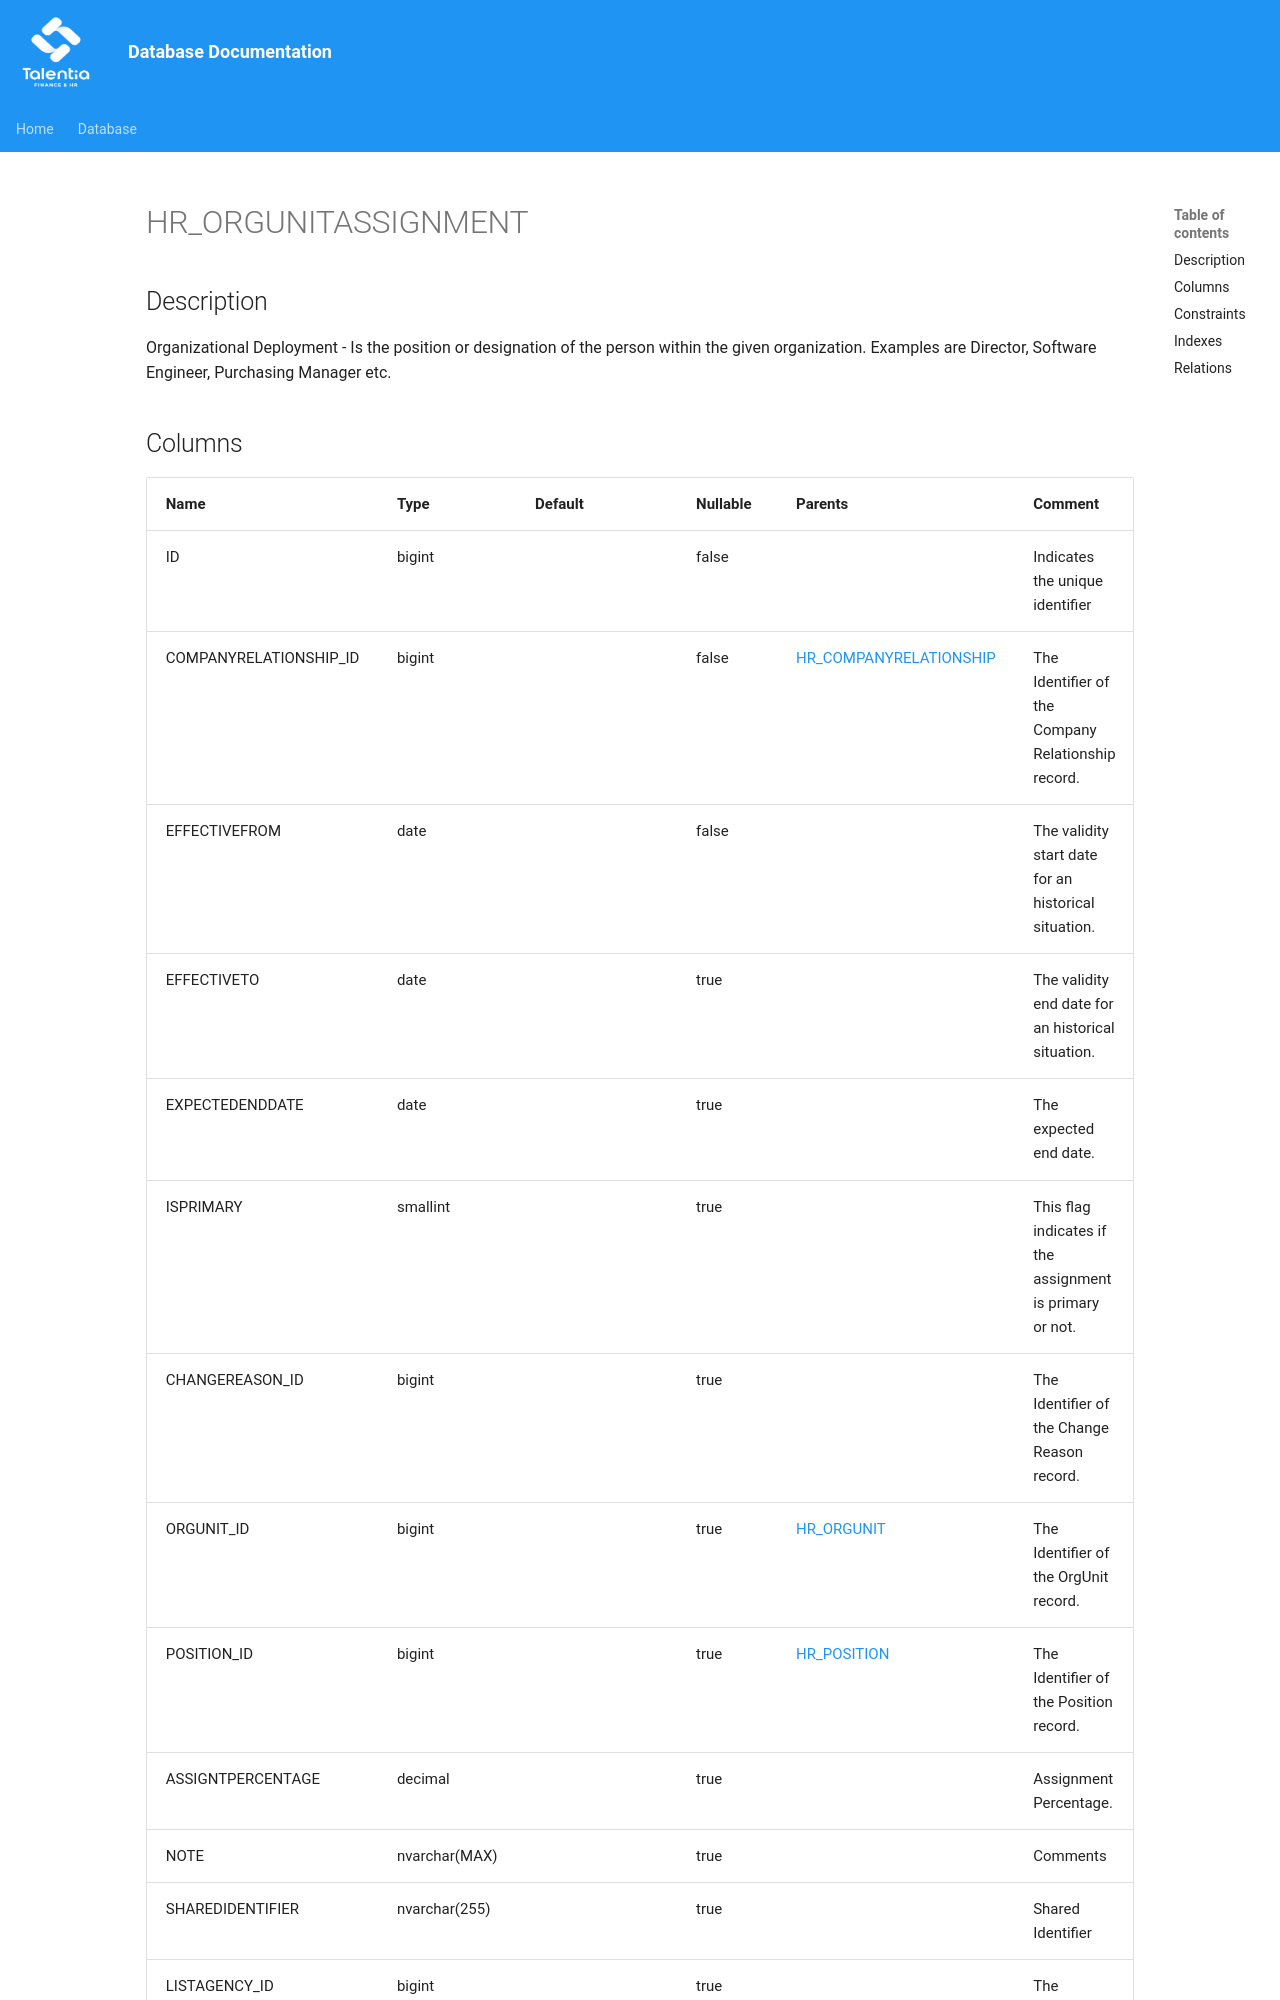

repository: giovanniporcelli/documentazione-db · page: schema/HR_ORGUNITASSIGNMENT/index.html · generator: mkdocs

# HR_ORGUNITASSIGNMENT

## Description

Organizational Deployment - Is the position or designation of the person within the given organization. Examples are Director, Software Engineer, Purchasing Manager etc.
